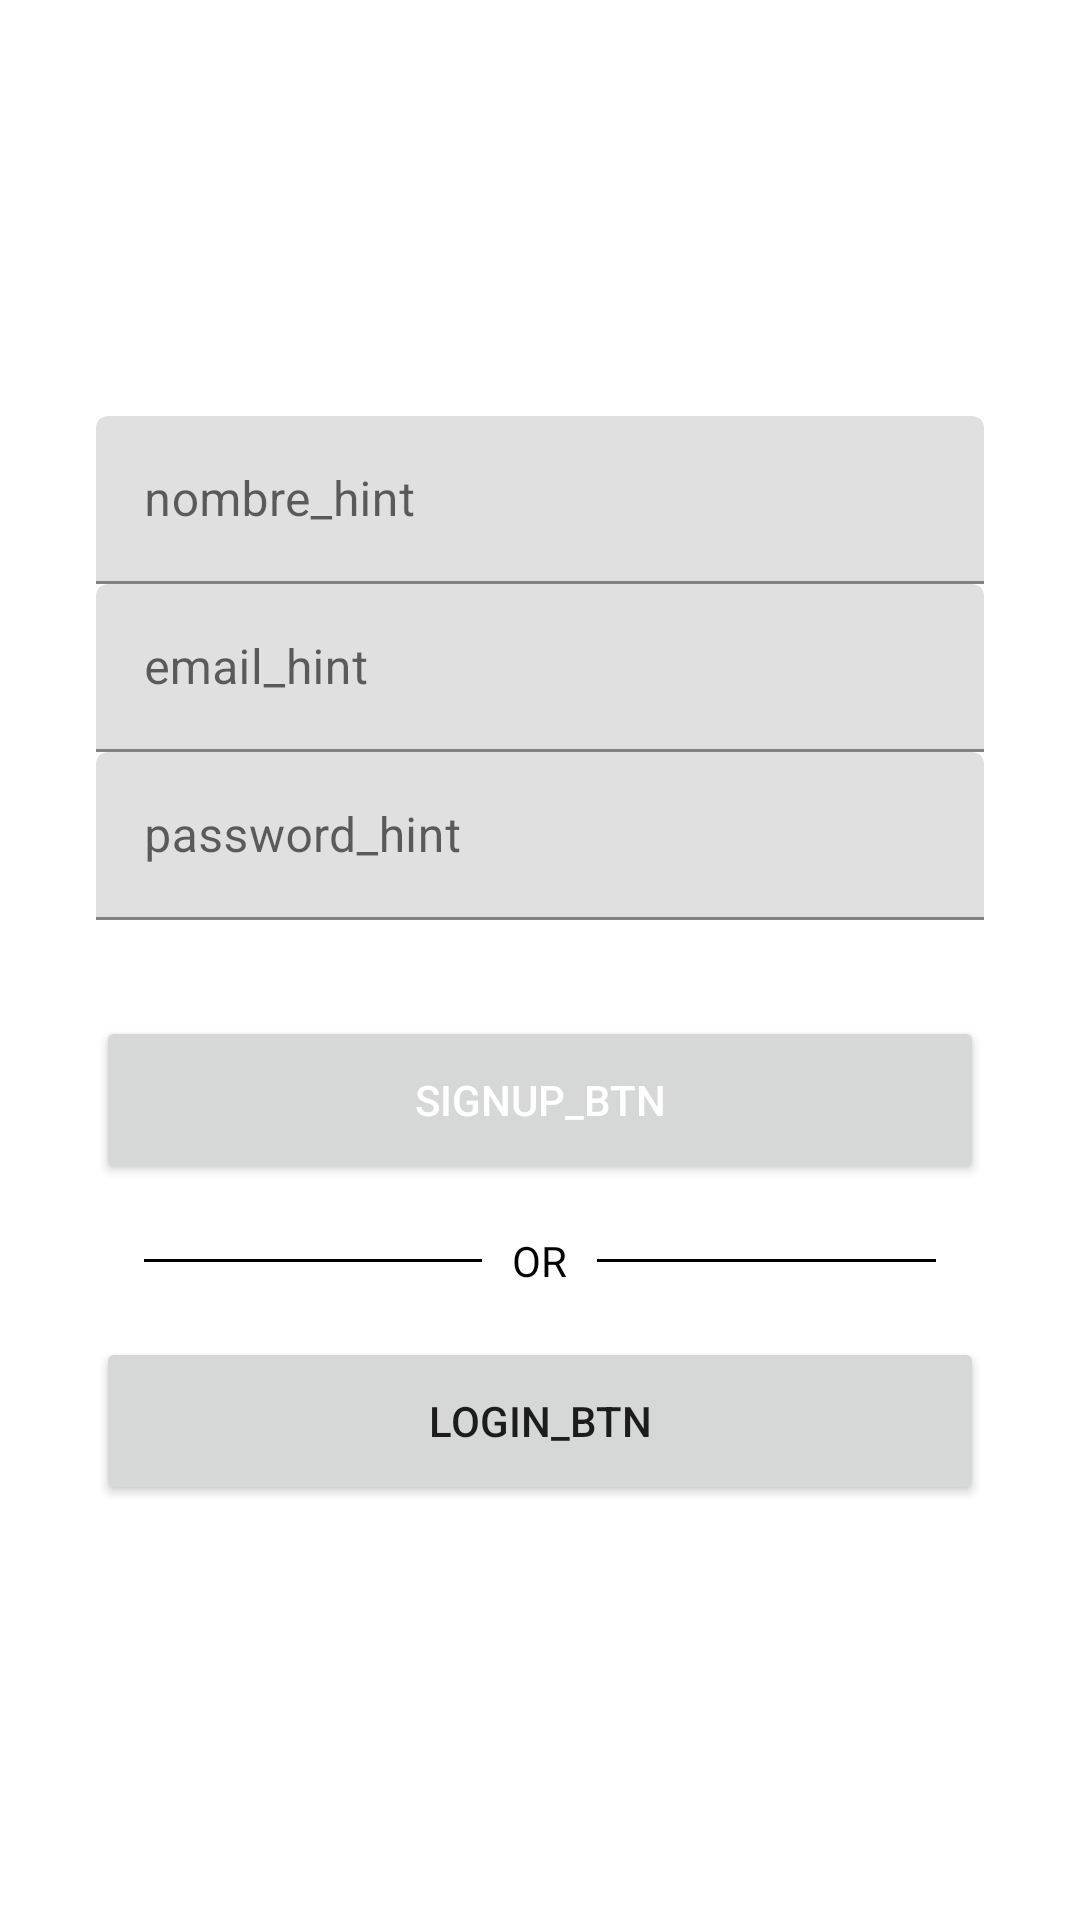

Android layout source for this screen:
<!-- AndroidManifest.xml: application theme Theme.DSPNSA_V1 -->
<!-- res/layout/activity_signup.xml -->
<?xml version="1.0" encoding="utf-8"?>
<androidx.constraintlayout.widget.ConstraintLayout xmlns:android="http://schemas.android.com/apk/res/android"
    xmlns:app="http://schemas.android.com/apk/res-auto"
    xmlns:tools="http://schemas.android.com/tools"
    android:layout_width="match_parent"
    android:layout_height="match_parent"
    tools:context=".SignupActivity">

    <LinearLayout
        android:layout_width="match_parent"
        android:layout_height="wrap_content"
        app:layout_constraintBottom_toBottomOf="parent"
        app:layout_constraintEnd_toEndOf="parent"
        app:layout_constraintStart_toStartOf="parent"
        app:layout_constraintTop_toTopOf="parent"
        android:layout_marginLeft="32dp"
        android:layout_marginRight="32dp"
        android:orientation="vertical">

        <com.google.android.material.textfield.TextInputLayout
            android:layout_width="match_parent"
            android:layout_height="56dp">

            <EditText
                android:id="@+id/inputNombre"
                android:layout_width="match_parent"
                android:layout_height="match_parent"
                android:inputType="textPersonName"
                android:hint="nombre_hint" />

        </com.google.android.material.textfield.TextInputLayout>

        <com.google.android.material.textfield.TextInputLayout
            android:layout_width="match_parent"
            android:layout_height="56dp">

            <EditText
                android:id="@+id/inputEmail"
                android:layout_width="match_parent"
                android:layout_height="match_parent"
                android:inputType="textEmailAddress"
                android:hint="email_hint" />

        </com.google.android.material.textfield.TextInputLayout>

        <com.google.android.material.textfield.TextInputLayout
            android:layout_width="match_parent"
            android:layout_height="56dp">

            <EditText
                android:id="@+id/inputContrasena"
                android:layout_width="match_parent"
                android:layout_height="match_parent"
                android:hint="password_hint"
                android:inputType="textPassword"/>

        </com.google.android.material.textfield.TextInputLayout>

        <Button
            android:id="@+id/registroButton"
            android:layout_width="match_parent"
            android:layout_height="56dp"
            android:layout_marginTop="32dp"
            android:text="signup_btn"
            android:textColor="#FFFFFF" />

        <RelativeLayout
            android:layout_width="match_parent"
            android:layout_height="wrap_content"
            android:layout_centerVertical="true"
            android:layout_marginTop="16dp">

            <TextView
                android:id="@+id/tvText"
                android:layout_width="wrap_content"
                android:layout_height="wrap_content"
                android:layout_centerInParent="true"
                android:layout_marginLeft="10dp"
                android:layout_marginRight="10dp"
                android:text="OR"
                android:textColor="#000000"/>

            <View
                android:layout_width="match_parent"
                android:layout_height="1dp"
                android:layout_centerVertical="true"
                android:layout_marginLeft="16dp"
                android:layout_toLeftOf="@id/tvText"
                android:background="#000000" />

            <View
                android:layout_width="match_parent"
                android:layout_height="1dp"
                android:layout_centerVertical="true"
                android:layout_marginRight="16dp"
                android:layout_toRightOf="@id/tvText"
                android:background="#000000" />

        </RelativeLayout>

        <Button
            android:id="@+id/loginButton"
            android:layout_width="match_parent"
            android:layout_height="56dp"
            android:layout_marginTop="16dp"
            android:text="login_btn" />

    </LinearLayout>

</androidx.constraintlayout.widget.ConstraintLayout>
<!-- resources referenced by this layout -->
<resources>
  <style name="Theme.DSPNSA_V1" parent="Theme.MaterialComponents.DayNight.DarkActionBar">
          
          <item name="colorPrimary">@color/purple_500</item>
          <item name="colorPrimaryVariant">@color/purple_700</item>
          <item name="colorOnPrimary">@color/white</item>
          
          <item name="colorSecondary">@color/teal_200</item>
          <item name="colorSecondaryVariant">@color/teal_700</item>
          <item name="colorOnSecondary">@color/black</item>
          
          <item name="android:statusBarColor" tools:targetApi="l">?attr/colorPrimaryVariant</item>
          
      </style>
  <!-- not gathered from this repository: default colours our renderer supplied (Android Studio template values) -->
  <color name="purple_500">#FF6200EE</color>
  <color name="purple_700">#FF3700B3</color>
  <color name="teal_200">#FF03DAC5</color>
  <color name="teal_700">#FF018786</color>
  <color name="black">#FF000000</color>
  <color name="white">#FFFFFFFF</color>
</resources>
